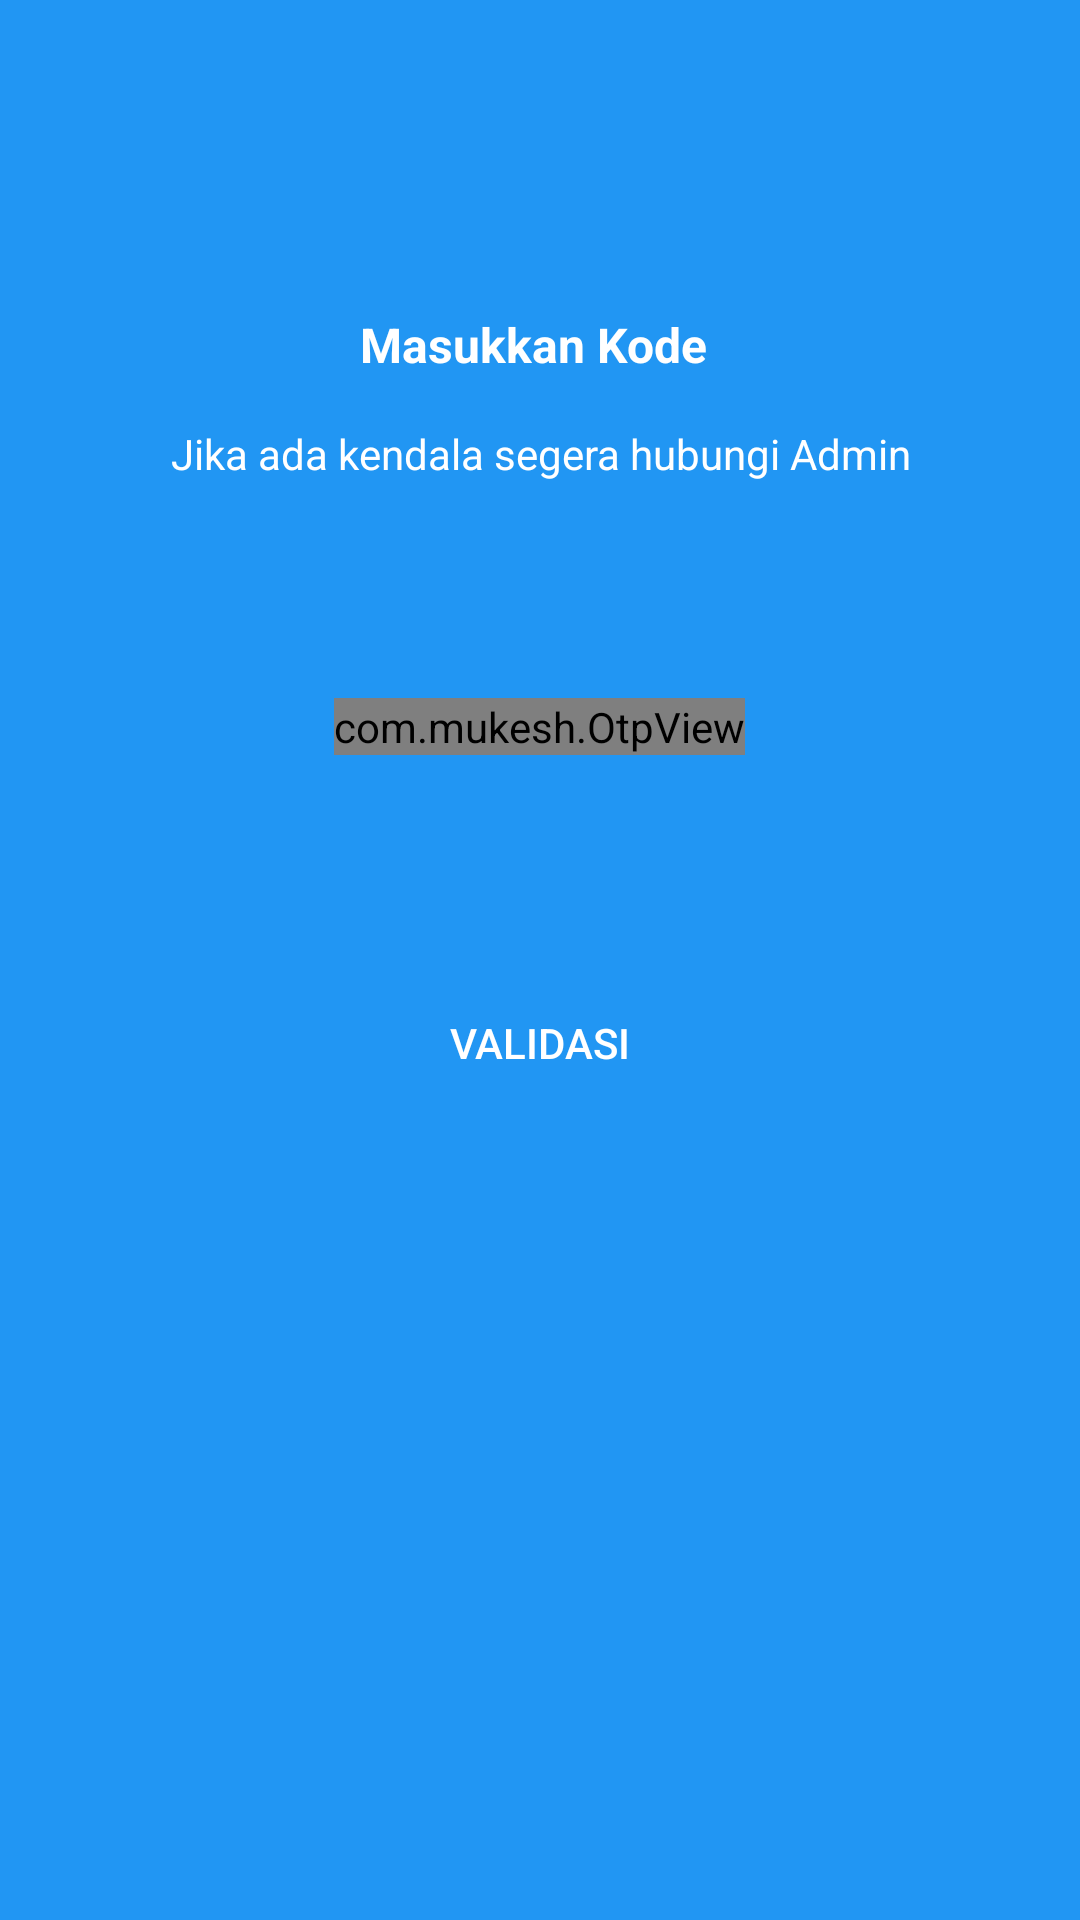

Layout XML and referenced resources for this Android screen:
<!-- AndroidManifest.xml: application theme Theme.PCTrenggalek -->
<!-- res/layout/activity_otp.xml -->
<?xml version="1.0" encoding="utf-8"?>
<LinearLayout xmlns:android="http://schemas.android.com/apk/res/android"
    xmlns:app="http://schemas.android.com/apk/res-auto"
    xmlns:tools="http://schemas.android.com/tools"
    android:layout_width="match_parent"
    android:layout_height="match_parent"
    android:background="@color/colorPrimaryDark"
    android:gravity="center_horizontal"
    android:fitsSystemWindows="true"
    android:orientation="vertical"
    android:paddingLeft="16dp"
    android:paddingTop="16dp"
    android:paddingRight="16dp"
    android:paddingBottom="16dp"
    tools:context=".OtpActivity">

    <TextView
        android:layout_width="wrap_content"
        android:layout_height="wrap_content"
        android:layout_marginTop="72dp"
        android:padding="16dp"
        android:text="Masukkan Kode "
        android:textColor="@android:color/white"
        android:textSize="16sp"
        android:textStyle="bold" />

    <TextView
        android:layout_width="wrap_content"
        android:layout_height="wrap_content"
        android:text="Jika ada kendala segera hubungi Admin"
        android:textAlignment="center"
        android:textColor="@android:color/white" />

    <com.mukesh.OtpView
        android:id="@+id/otp_view"
        android:layout_width="wrap_content"
        android:layout_height="wrap_content"
        android:layout_marginTop="72dp"
        android:inputType="number"
        android:itemBackground="@drawable/bg_otp_item"
        android:textColor="@android:color/white"
        android:textAllCaps="true"
        app:OtpHideLineWhenFilled="true"
        app:OtpItemCount="6"
        app:OtpItemSpacing="6dp"
        app:OtpLineColor="@drawable/otp_item_state"
        app:OtpState_filled="true"
        app:OtpViewType="line" />

    <Button
        android:id="@+id/validate_button"
        style="?android:attr/borderlessButtonStyle"
        android:layout_width="wrap_content"
        android:layout_height="wrap_content"
        android:layout_marginTop="72dp"
        android:text="Validasi"
        android:textColor="@android:color/white" />
</LinearLayout>
<!-- resources referenced by this layout -->
<resources>
  <color name="colorPrimaryDark">#2196F3</color>
  <style name="Theme.PCTrenggalek" parent="Theme.MaterialComponents.DayNight.NoActionBar">
          
          <item name="colorPrimary">@color/colorPrimary</item>
          <item name="colorPrimaryDark">@color/colorPrimaryDark</item>
          <item name="colorAccent">@color/colorAccent</item>
          <item name="android:windowTranslucentStatus">true</item>
          
  
  
          
          <item name="android:statusBarColor" tools:targetApi="l">?attr/colorPrimaryDark</item>
          
          <item name="otpViewStyle">@style/OtpWidget.OtpView</item>
      </style>
  <color name="colorPrimary">#2196F3</color>
  <color name="colorAccent">#D81B60</color>
</resources>
